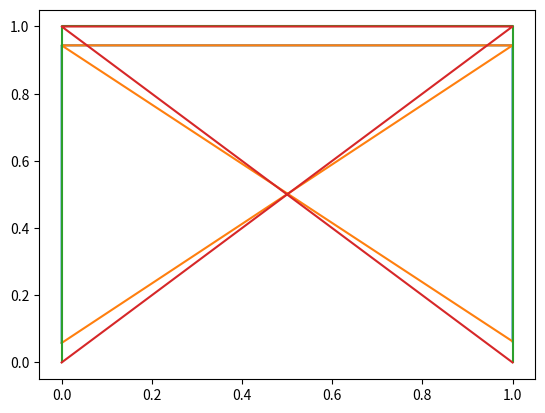

Write Python code to recreate this figure.
import numpy as np 
import matplotlib.pyplot as plt 
np.random.seed(137)

# # PART 1 - 2 layered Neural Network with 2 hidden Units
# -1, as inputs, gave funky results so switched it out for 0's
def PART_1():
    INPUT_UNITS  = 2
    HIDDEN_UNITS = 2
    OUTPUT_UNITS = 1
    C_INPUT  = np.array([[0, 0], [0, 1],
                           [1, 0], [1,1]])
    # 
    C_OUTPUT  = np.array([[0], [1],
                          [1], [0]])

    # Hyperparameters
    EPOCHS = 10000
    RHO_LEARNING_RATE = 0.1

    random_initializer = lambda size1, size2: np.random.uniform(size=(size1, size2)) # Found this was the best for initializing weights and biases
    weight_hidden     = random_initializer(INPUT_UNITS, HIDDEN_UNITS) # 2, 2
    weight_prediction = random_initializer(HIDDEN_UNITS, OUTPUT_UNITS) # 2, 1
    bias_hidden       = random_initializer(1, HIDDEN_UNITS) # 1, 2
    bias_prediction   = random_initializer(1, OUTPUT_UNITS) # 1, 1

    # Activation Funcs
    sigmoid_activation = lambda z: (1 / (1 + np.exp(-z)))
    sigmoid_backpropagation = lambda z: (z * (1 - z))

    # Calculating loss
    def loss(target, prediction):
        """Calculates the loss"""
        return (1/2) * (np.linalg.norm((np.square(target - prediction)), ord=2))

    def grad_loss(target, prediction):
        """Derivative of (1/2) * LSE"""
        return (target-prediction)

    costs = []

    for i in range(EPOCHS):
        """Perform forward propagation"""
        hidden_layer     = sigmoid_activation(np.dot(C_INPUT, weight_hidden) + bias_hidden)
        prediction_layer = sigmoid_activation(np.dot(hidden_layer, weight_prediction) + bias_prediction)
        costs.append(loss(C_OUTPUT, prediction_layer))
        # if((costs[i] - costs[i-1]) < 0.00000001):
        #     EPOCHS = i
        #     break
        """Backpropagation"""
        error_prediction_layer = grad_loss(C_OUTPUT, prediction_layer)
        error_hidden_layer = np.dot((error_prediction_layer * sigmoid_backpropagation(prediction_layer)), weight_prediction.T)

        # Calculating gradients for the update
        grad_prediction_weight = np.dot(hidden_layer.T, (error_prediction_layer * sigmoid_backpropagation(prediction_layer)))
        grad_prediction_bias   = np.sum(error_prediction_layer * sigmoid_backpropagation(prediction_layer), keepdims=True)
        grad_hidden_weight     = np.dot(C_INPUT.T, (error_hidden_layer * sigmoid_backpropagation(hidden_layer)))
        grad_hidden_bias       = np.sum((error_hidden_layer * sigmoid_backpropagation(hidden_layer)), keepdims=True)

        #Updating Weights and Biases
        weight_prediction -= (-RHO_LEARNING_RATE * grad_prediction_weight)
        bias_prediction   -= (-RHO_LEARNING_RATE * grad_prediction_bias)
        weight_hidden     -= (-RHO_LEARNING_RATE * grad_hidden_weight)
        bias_hidden       -= (-RHO_LEARNING_RATE * grad_hidden_bias)

    def graph_loss_part_1(loss):
        # plt.plot(loss, label="error", color = 'red')
        # plt.xlabel('Iterations (EPOCHS)')
        # plt.ylabel('Loss')
        # [redacted]
        # plt.legend()

        plt.plot(C_INPUT, prediction_layer, label="prediction", linestyle = None)
        plt.plot(C_INPUT, C_OUTPUT, label = "Target value", linestyle = None)
        plt.show()

    graph_loss_part_1(costs)
    # print(*prediction_layer)
    # plt.plot(costs) # Error Cost
    # plt.show()
PART_1()

def PART_2():
    X = np.random.rand(1, 50) - 1
    T = np.sin(2 * np.pi * X) + (0.3 * np.random.randn(1, 50))

    activation_tanh = lambda z: np.tanh(z)
    backprop_tanh   = lambda z: 1.0 - np.square(np.tanh(z))

    INPUT_UNITS  = 1
    HIDDEN_UNITS = 3
    OUTPUT_UNITS = 1

    random_initializer = lambda size1, size2: np.random.uniform(size=(size1, size2)) # Found this was the best for initializing weights and biases
    weight_hidden     = random_initializer(INPUT_UNITS, HIDDEN_UNITS) # 2, 2
    weight_prediction = random_initializer(HIDDEN_UNITS, OUTPUT_UNITS) # 2, 1
    bias_hidden       = random_initializer(1, HIDDEN_UNITS) # 1, 2
    bias_prediction   = random_initializer(1, OUTPUT_UNITS) # 1, 1

    # Hyperparameters
    EPOCHS = 10000
    RHO_LEARNING_RATE = 0.1

    # Calculating loss
    def loss(target, prediction):
        """Calculates the loss"""
        return (1/2) * (np.linalg.norm((np.square(target - prediction)), ord=2))

    def grad_loss(target, prediction):
        """Derivative of (1/2) * LSE"""
        return (target-prediction)

    costs = []

    for i in range(EPOCHS):
        hidden_layer = activation_tanh(np.dot(X.T , weight_hidden) + bias_hidden)
        prediction_layer = backprop_tanh(np.dot(hidden_layer, weight_prediction) + bias_prediction)
        costs.append(loss(T, prediction_layer))
        
        """Backpropagation"""
        error_prediction_layer = grad_loss(T, prediction_layer)

# PART_2()